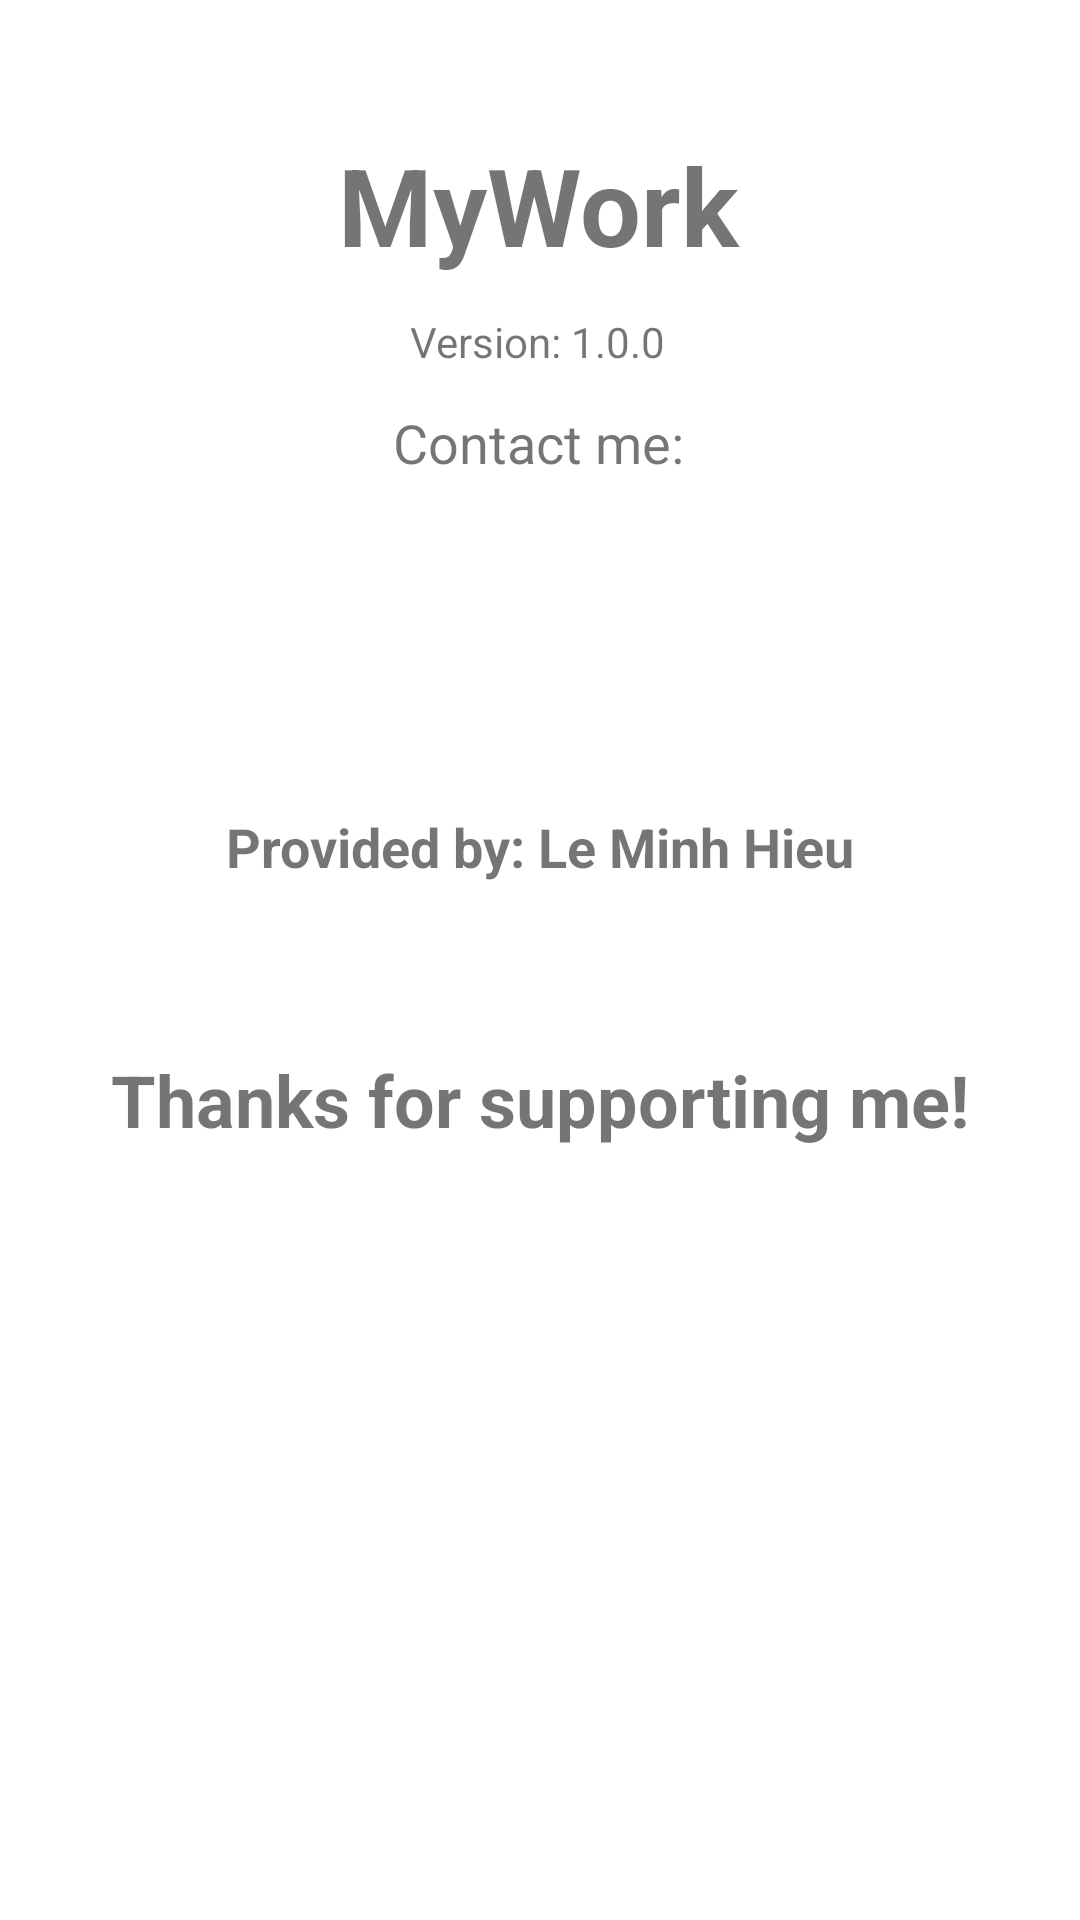

This screen was rendered from an Android layout file. Write that file and the resources it references.
<!-- AndroidManifest.xml: application theme Theme.MyWork -->
<!-- res/layout/activity_info.xml -->
<?xml version="1.0" encoding="utf-8"?>
<androidx.constraintlayout.widget.ConstraintLayout xmlns:android="http://schemas.android.com/apk/res/android"
    xmlns:app="http://schemas.android.com/apk/res-auto"
    xmlns:tools="http://schemas.android.com/tools"
    android:layout_width="match_parent"
    android:layout_height="match_parent"
    tools:context=".InfoActivity">

    <ImageView
        android:id="@+id/btnFacebook"
        android:layout_width="50dp"
        android:layout_height="50dp"
        android:layout_marginStart="136dp"
        android:layout_marginTop="176dp"
        android:src="@drawable/facebook"
        app:layout_constraintStart_toStartOf="parent"
        app:layout_constraintTop_toTopOf="parent" />

    <TextView
        android:id="@+id/textView4"
        android:layout_width="wrap_content"
        android:layout_height="wrap_content"
        android:layout_marginTop="56dp"
        android:text="Thanks for supporting me!"
        android:textSize="24sp"
        android:textStyle="bold"
        app:layout_constraintEnd_toEndOf="parent"
        app:layout_constraintStart_toStartOf="parent"
        app:layout_constraintTop_toBottomOf="@+id/textView3" />

    <TextView
        android:id="@+id/textView3"
        android:layout_width="wrap_content"
        android:layout_height="wrap_content"
        android:layout_marginTop="44dp"
        android:text="Provided by: Le Minh Hieu"
        android:textSize="18sp"
        android:textStyle="bold"
        app:layout_constraintEnd_toEndOf="parent"
        app:layout_constraintStart_toStartOf="parent"
        app:layout_constraintTop_toBottomOf="@+id/btnEmail" />

    <ImageView
        android:id="@+id/btnEmail"
        android:layout_width="50dp"
        android:layout_height="50dp"
        android:layout_marginStart="36dp"
        android:layout_marginTop="176dp"
        android:src="@drawable/email"
        app:layout_constraintStart_toEndOf="@+id/btnFacebook"
        app:layout_constraintTop_toTopOf="parent" />

    <TextView
        android:id="@+id/textView13"
        android:layout_width="wrap_content"
        android:layout_height="wrap_content"
        android:layout_marginTop="44dp"
        android:text="MyWork"
        android:textSize="36sp"
        android:textStyle="bold"
        app:layout_constraintEnd_toEndOf="parent"
        app:layout_constraintHorizontal_bias="0.498"
        app:layout_constraintStart_toStartOf="parent"
        app:layout_constraintTop_toTopOf="parent" />

    <TextView
        android:id="@+id/textView16"
        android:layout_width="wrap_content"
        android:layout_height="wrap_content"
        android:layout_marginTop="12dp"
        android:text="Version: 1.0.0"
        android:textAlignment="viewStart"
        app:layout_constraintEnd_toEndOf="parent"
        app:layout_constraintHorizontal_bias="0.498"
        app:layout_constraintStart_toStartOf="parent"
        app:layout_constraintTop_toBottomOf="@+id/textView13" />

    <TextView
        android:id="@+id/textView18"
        android:layout_width="wrap_content"
        android:layout_height="wrap_content"
        android:layout_marginTop="12dp"
        android:text="Contact me:"
        android:textSize="18sp"
        app:layout_constraintEnd_toEndOf="parent"
        app:layout_constraintHorizontal_bias="0.498"
        app:layout_constraintStart_toStartOf="parent"
        app:layout_constraintTop_toBottomOf="@+id/textView16" />

</androidx.constraintlayout.widget.ConstraintLayout>
<!-- resources referenced by this layout -->
<resources>
  <style name="Theme.MyWork" parent="Theme.MaterialComponents.DayNight.DarkActionBar">
          
          <item name="colorPrimary">#1F7123</item>
          <item name="colorPrimaryVariant">#184C1A</item>
          <item name="colorOnPrimary">@color/white</item>
          
          <item name="colorSecondary">@color/teal_200</item>
          <item name="colorSecondaryVariant">@color/teal_700</item>
          <item name="colorOnSecondary">@color/black</item>
          
          <item name="android:statusBarColor" tools:targetApi="l">?attr/colorPrimaryVariant</item>
          
      </style>
  <!-- not gathered from this repository: default colours our renderer supplied (Android Studio template values) -->
  <color name="teal_200">#FF03DAC5</color>
  <color name="teal_700">#FF018786</color>
  <color name="black">#FF000000</color>
  <color name="white">#FFFFFFFF</color>
</resources>
